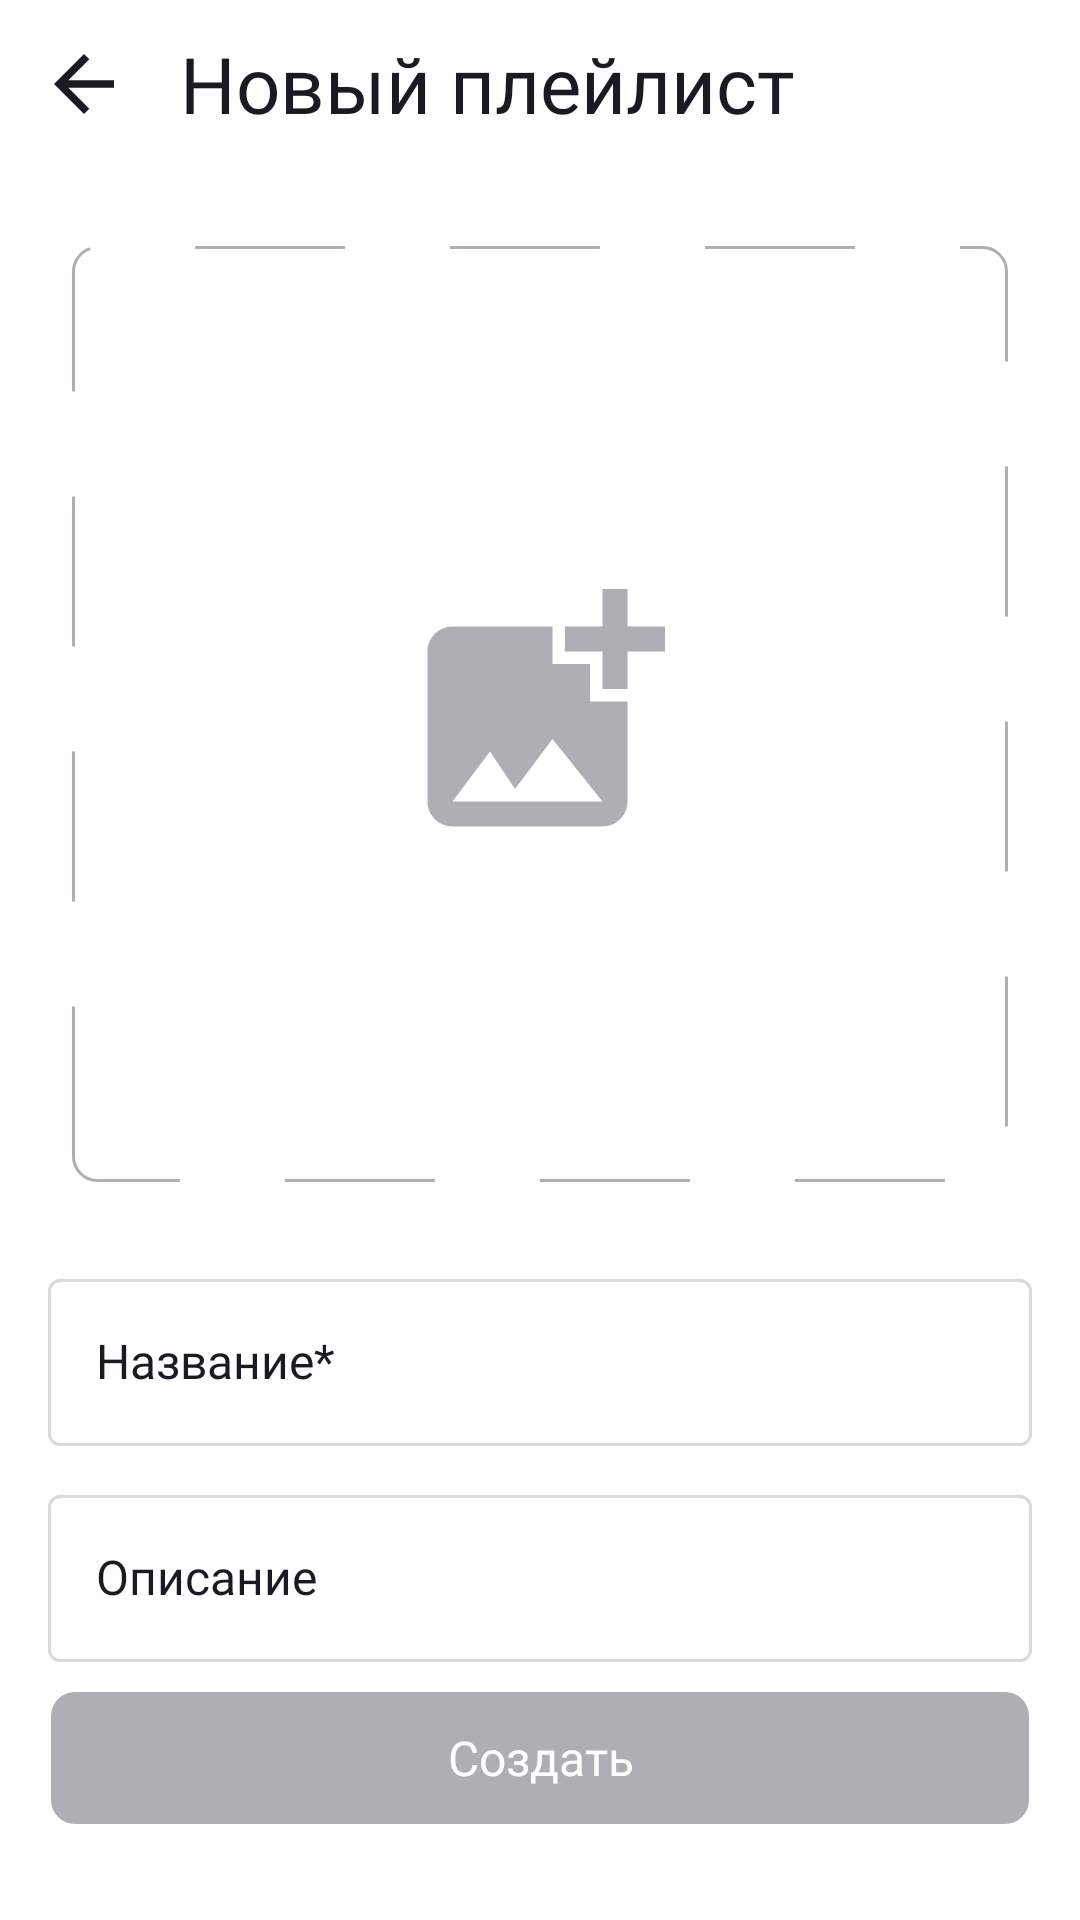

The Android layout XML behind this screen, and the referenced resources:
<!-- AndroidManifest.xml: application theme Theme.MaterialComponents.DayNight.NoActionBar -->
<!-- res/layout/fragment_playlist_create.xml -->
<?xml version="1.0" encoding="utf-8"?>
<androidx.constraintlayout.widget.ConstraintLayout xmlns:android="http://schemas.android.com/apk/res/android"
    xmlns:app="http://schemas.android.com/apk/res-auto"
    xmlns:tools="http://schemas.android.com/tools"
    style="@style/fragmentStyle"
    tools:context=".ui.playlist_create_form.PlaylistCreateFragment"
    >

    <Toolbar
        android:id="@+id/back"
        style="@style/toolbarStyle"
        android:navigationIcon="@drawable/arrow_back"
        android:title="@string/new_playlist"
        app:layout_constraintStart_toStartOf="parent"
        app:layout_constraintTop_toTopOf="parent" />

    <ImageView
        android:id="@+id/poster"
        android:layout_width="0dp"
        android:layout_height="0dp"
        android:layout_marginHorizontal="24dp"
        android:layout_marginTop="@dimen/margin_top_cover"
        android:background="@drawable/stroked_shape"
        android:clickable="true"
        android:scaleType="centerCrop"
        android:src="@drawable/add_photo"
        app:layout_constraintDimensionRatio="1:1"
        app:layout_constraintEnd_toEndOf="parent"
        app:layout_constraintStart_toStartOf="parent"
        app:layout_constraintTop_toBottomOf="@id/back" />

    <com.google.android.material.textfield.TextInputLayout
        android:id="@+id/playlistName"
        style="?attr/textInputOutlinedStyle"
        android:layout_width="match_parent"
        android:layout_height="wrap_content"
        android:layout_marginHorizontal="16dp"
        android:layout_marginTop="26dp"
        android:hint="@string/name"
        android:textColorHint="@color/white_or_black"
        app:boxStrokeColor="@color/text_field_color"
        app:boxStrokeWidthFocused="1dp"
        app:hintTextAppearance="@style/textFieldHintStyle"
        app:hintTextColor="@color/blue"
        app:layout_constraintTop_toBottomOf="@id/poster">

        <com.google.android.material.textfield.TextInputEditText
            android:id="@+id/playlistNameEditText"
            android:layout_width="match_parent"
            android:layout_height="wrap_content"
            android:maxLength="20"
            android:textAppearance="@style/editTextFieldStyle" />
    </com.google.android.material.textfield.TextInputLayout>

    <com.google.android.material.textfield.TextInputLayout
        android:id="@+id/playlistDescription"
        style="?attr/textInputOutlinedStyle"
        android:layout_width="match_parent"
        android:layout_height="wrap_content"
        android:layout_marginHorizontal="16dp"
        android:layout_marginTop="10dp"
        android:hint="@string/description"
        android:textColorHint="@color/white_or_black"
        app:boxStrokeColor="@color/text_field_color"
        app:boxStrokeWidthFocused="1dp"
        app:hintTextAppearance="@style/textFieldHintStyle"
        app:hintTextColor="@color/blue"
        app:layout_constraintTop_toBottomOf="@id/playlistName">

        <com.google.android.material.textfield.TextInputEditText
            android:id="@+id/playlistDescriptionEditText"
            android:layout_width="match_parent"
            android:layout_height="wrap_content"
            android:textAppearance="@style/editTextFieldStyle" />
    </com.google.android.material.textfield.TextInputLayout>

    <TextView
        android:id="@+id/apply_button"
        style="@style/createPlaylistButton"
        android:layout_width="0dp"
        android:layout_height="44dp"
        android:layout_marginHorizontal="17dp"
        android:enabled="false"
        android:text="@string/create"
        app:layout_constraintBottom_toBottomOf="parent"
        app:layout_constraintEnd_toEndOf="parent"
        app:layout_constraintStart_toStartOf="parent" />
</androidx.constraintlayout.widget.ConstraintLayout>
<!-- resources referenced by this layout -->
<resources>
  <color name="blue">#3772E7</color>
  <color name="white_or_black">#1A1B22</color>
  <dimen name="margin_top_cover">26dp</dimen>
  <!-- drawable arrow_back (drawable) -->
  <vector xmlns:android="http://schemas.android.com/apk/res/android"
      android:width="20dp"
      android:height="20dp"
      android:viewportWidth="16"
      android:viewportHeight="16">
      <path
          android:pathData="M16,7H3.83L9.42,1.41L8,0L0,8L8,16L9.41,14.59L3.83,9H16V7Z"
          android:fillColor="@color/white_or_black" />
  </vector>
  <!-- drawable stroked_shape (drawable) -->
  <?xml version="1.0" encoding="UTF-8"?>
  <shape xmlns:android="http://schemas.android.com/apk/res/android">
      <stroke
          android:width="1dp"
          android:color="@color/grey"
          android:dashWidth="50dp"
          android:dashGap="35dp" />
      <corners android:radius="8dp" />
  </shape>
  <string name="create">Создать</string>
  <string name="description">Описание</string>
  <string name="name">Название*</string>
  <string name="new_playlist">Новый плейлист</string>
  <style name="createPlaylistButton">
          <item name="android:textAlignment">center</item>
          <item name="android:gravity">center_vertical</item>
          <item name="android:textColor">@color/white</item>
          <item name="android:fontFamily">@font/ys_display_medium</item>
          <item name="android:background">@drawable/background_for_playlist_button</item>
          <item name="android:text">@string/update</item>
          <item name="android:textSize">@dimen/medium_size</item>
          <item name="android:layout_marginBottom">32dp</item>
      </style>
  <style name="editTextFieldStyle">
          <item name="android:textColor">@color/white_or_black</item>
          <item name="android:fontFamily">@font/ys_display_regular</item>
          <item name="android:textSize">@dimen/medium_size</item>
          <item name="android:maxLength">20</item>
      </style>
  <style name="fragmentStyle">
          <item name="android:layout_width">match_parent</item>
          <item name="android:layout_height">wrap_content</item>
          <item name="android:background">@color/white</item>
          <item name="android:orientation">vertical</item>
          <item name="android:focusableInTouchMode">true</item>
      </style>
  <style name="textFieldHintStyle">
          <item name="android:fontFamily">@font/ys_display_regular</item>
          <item name="android:textSize">@dimen/default_size_text</item>
      </style>
  <style name="toolbarStyle">
          <item name="android:titleTextAppearance">@style/headerText</item>
          <item name="android:layout_width">match_parent</item>
          <item name="android:layout_height">@dimen/toolbar_height</item>
          <item name="android:contentInsetStartWithNavigation">0dp</item>
      </style>
  <color name="grey">#AEAFB4</color>
  <color name="white">#FFFFFF</color>
  <!-- drawable background_for_playlist_button (drawable) -->
  <?xml version="1.0" encoding="UTF-8"?>
  <shape xmlns:android="http://schemas.android.com/apk/res/android">
      <solid android:color="@color/playlist_button_selector" />
      <corners android:radius="8dp" />
  </shape>
  <string name="update">Обновить</string>
  <dimen name="medium_size">16sp</dimen>
  <dimen name="default_size_text">14sp</dimen>
  <style name="headerText">
          <item name="android:fontFamily">@font/ys_display_medium</item>
          <item name="android:textSize">@dimen/header_text_size</item>
          <item name="android:textColor">@color/black</item>
      </style>
  <dimen name="toolbar_height">56dp</dimen>
  <dimen name="header_text_size">26sp</dimen>
  <color name="black">#1A1B22</color>
</resources>
